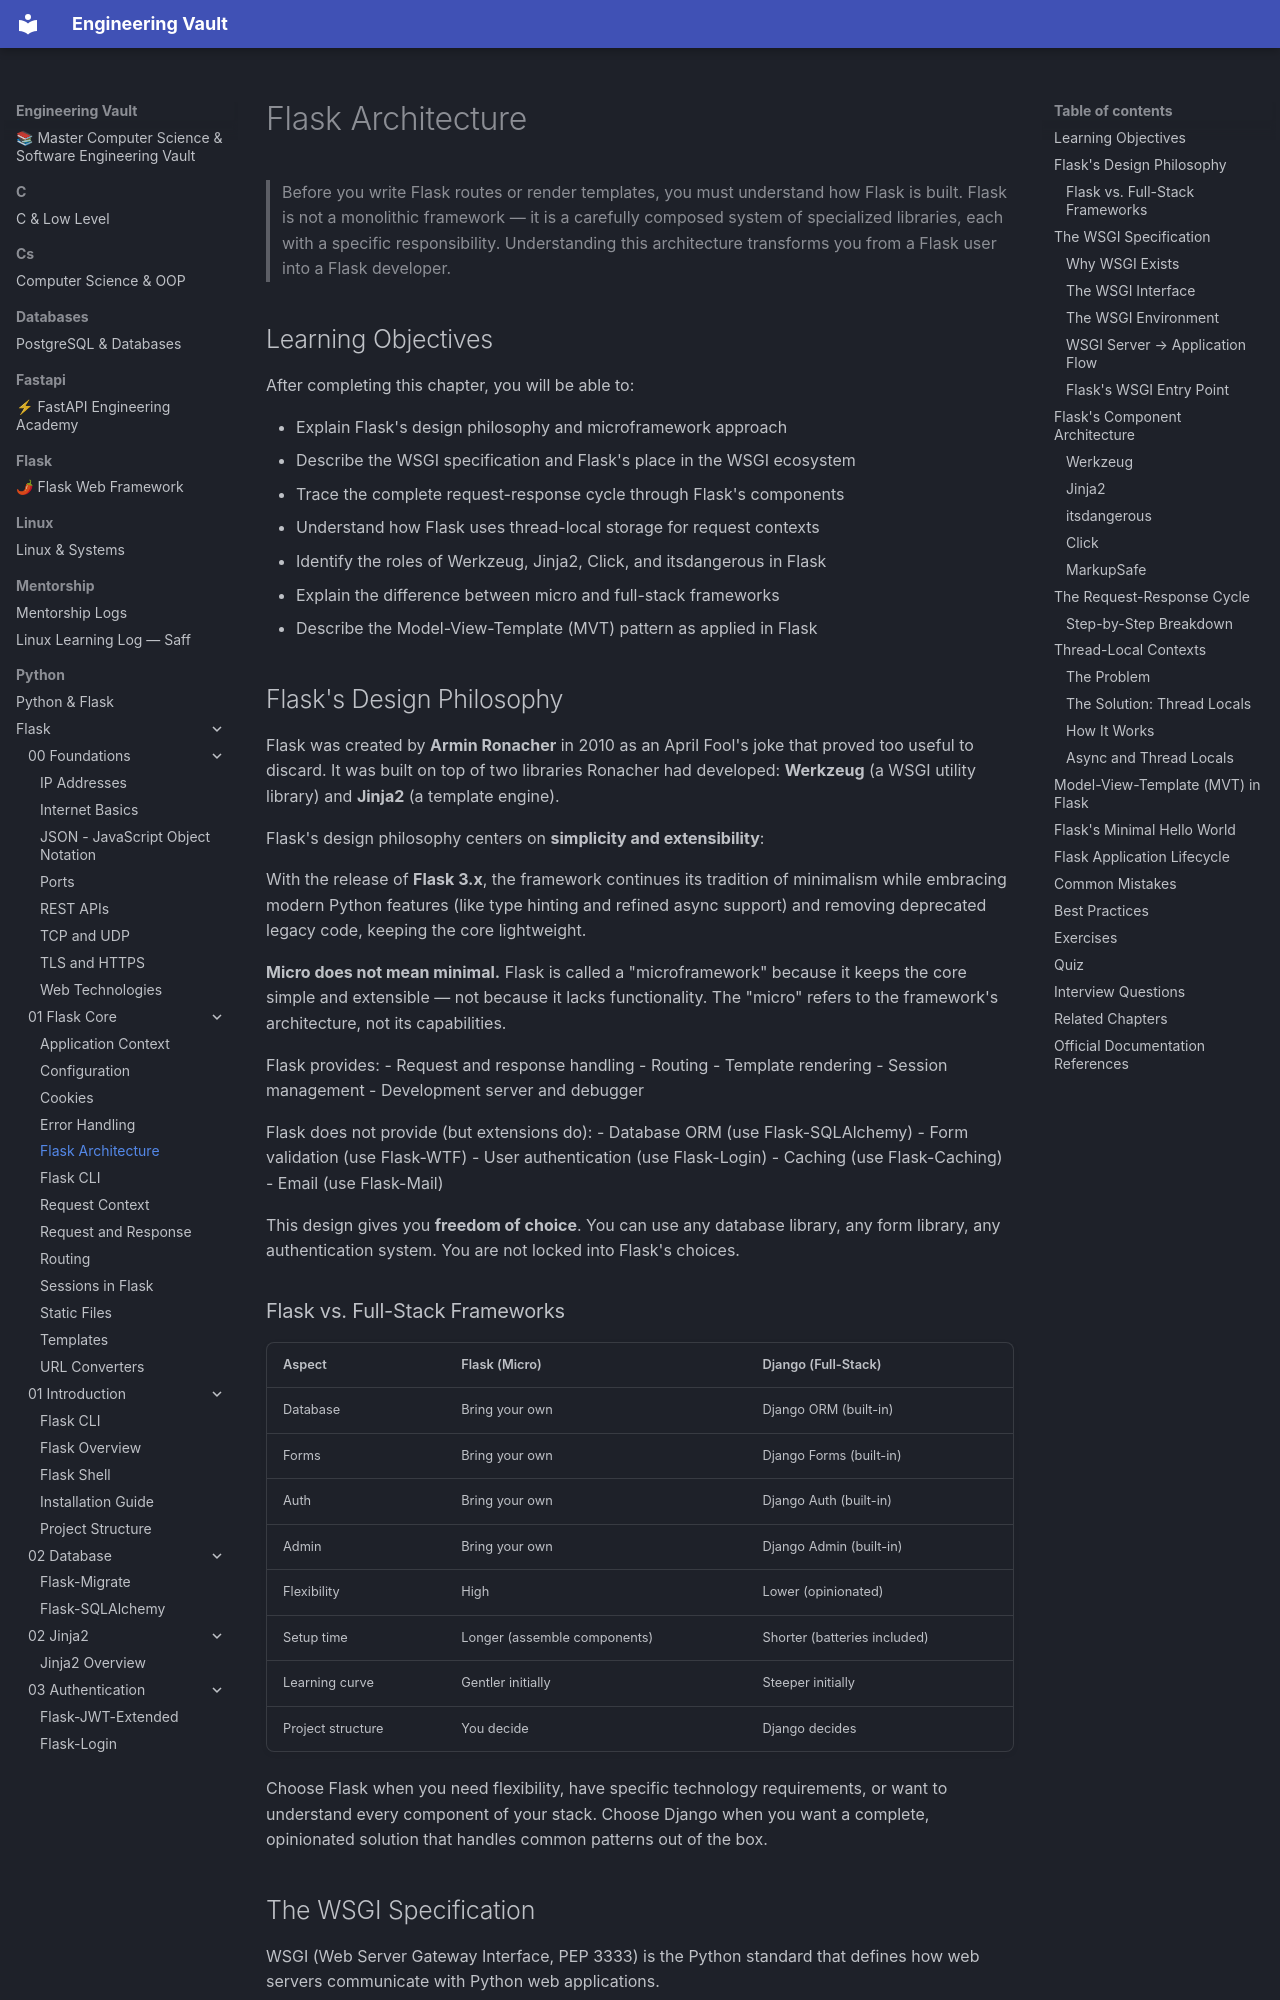

repository: Saff9/engineering-vault · page: python/Flask/01-Flask-Core/Flask-Architecture/index.html · generator: mkdocs

---
title: Flask Architecture
description: Understanding Flask's design — WSGI, the request-response cycle, thread locals, and how everything fits together
chapter: 01-Flask-Core
tags:
  - flask
  - architecture
  - wsgi
  - werkzeug
  - jinja2
  - request-response-cycle
  - core
difficulty: Beginner
prerequisites:
  - [[00-Foundations/HTTP]]
  - [[00-Foundations/TCP-UDP]]
---

# Flask Architecture

> Before you write Flask routes or render templates, you must understand how Flask is built. Flask is not a monolithic framework — it is a carefully composed system of specialized libraries, each with a specific responsibility. Understanding this architecture transforms you from a Flask user into a Flask developer.

## Learning Objectives

After completing this chapter, you will be able to:

- Explain Flask's design philosophy and microframework approach
- Describe the WSGI specification and Flask's place in the WSGI ecosystem
- Trace the complete request-response cycle through Flask's components
- Understand how Flask uses thread-local storage for request contexts
- Identify the roles of Werkzeug, Jinja2, Click, and itsdangerous in Flask
- Explain the difference between micro and full-stack frameworks
- Describe the Model-View-Template (MVT) pattern as applied in Flask

## Flask's Design Philosophy

Flask was created by **Armin Ronacher** in 2010 as an April Fool's joke that proved too useful to discard. It was built on top of two libraries Ronacher had developed: **Werkzeug** (a WSGI utility library) and **Jinja2** (a template engine).

Flask's design philosophy centers on **simplicity and extensibility**:

With the release of **Flask 3.x**, the framework continues its tradition of minimalism while embracing modern Python features (like type hinting and refined async support) and removing deprecated legacy code, keeping the core lightweight.

**Micro does not mean minimal.** Flask is called a "microframework" because it keeps the core simple and extensible — not because it lacks functionality. The "micro" refers to the framework's architecture, not its capabilities.

Flask provides:
- Request and response handling
- Routing
- Template rendering
- Session management
- Development server and debugger

Flask does not provide (but extensions do):
- Database ORM (use Flask-SQLAlchemy)
- Form validation (use Flask-WTF)
- User authentication (use Flask-Login)
- Caching (use Flask-Caching)
- Email (use Flask-Mail)

This design gives you **freedom of choice**. You can use any database library, any form library, any authentication system. You are not locked into Flask's choices.
